Run: headless pygame with SDL's dummy video driver; simulated clock (each Clock.tick advances the game by its frame time, no real sleeping); random seed 0; keys injected as events and as key.get_pressed() state; mouse plan: one left click at the window centre at the start of phase 2, then a move to the lower-right quarter at the start of phase 3.
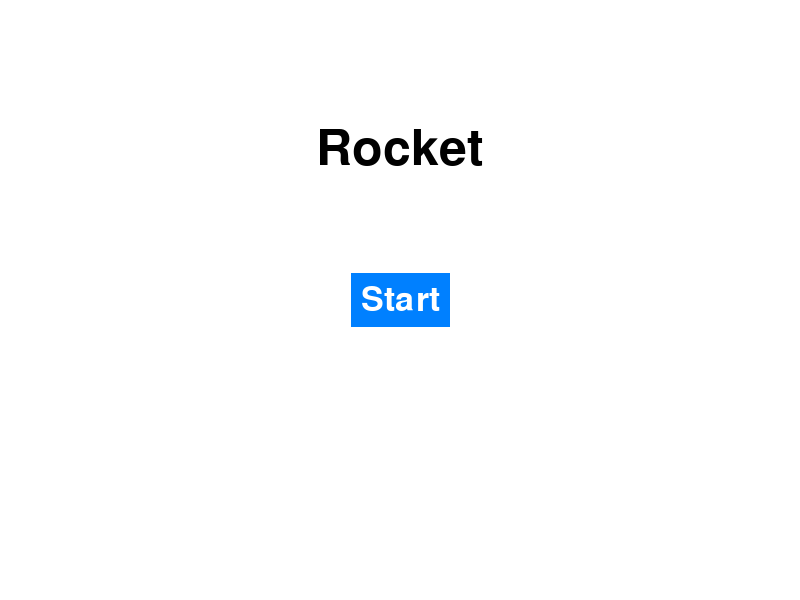
Frame 1 of 4 · flips 1–60 · no input
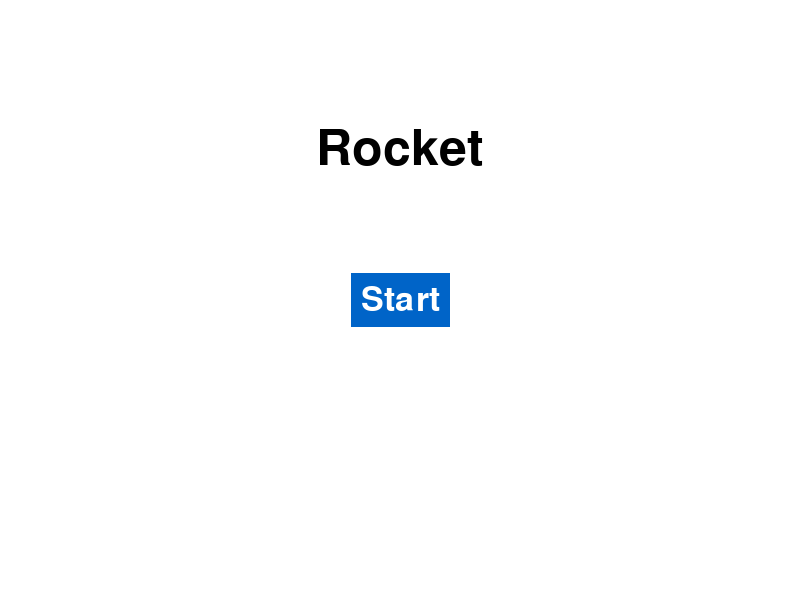
Frame 2 of 4 · flips 61–180 · clicked the window centre · tapped SPACE, RETURN · held RIGHT (→), D
Frame 3 of 4 · flips 181–300 · moved the mouse to the lower-right quarter · held DOWN (↓), S · screen same as frame 1, image omitted
Frame 4 of 4 · flips 301–420 · held LEFT (←), A, UP (↑), W · screen unchanged from frame 3, image omitted

The pygame program that drew these frames:

import pygame
import sys

# Initialize Pygame
pygame.init()

# Set up display
width, height = 800, 600
screen = pygame.display.set_mode((width, height))
pygame.display.set_caption("Rocket")

# Colors
WHITE = (255, 255, 255)
BLACK = (0, 0, 0)
BLUE = (0, 128, 255)
DARK_BLUE = (0, 100, 200)

# Fonts
title_font = pygame.font.Font(None, 74)
button_font = pygame.font.Font(None, 50)

# Text
title_text = title_font.render("Rocket", True, BLACK)
title_rect = title_text.get_rect(center=(width // 2, height // 4))

# Button
button_text = button_font.render("Start", True, WHITE)
button_rect = button_text.get_rect(center=(width // 2, height // 2))
button_color = BLUE

# Game loop
running = True
while running:
    screen.fill(WHITE)

    # Draw title
    screen.blit(title_text, title_rect)

    # Draw button
    pygame.draw.rect(screen, button_color, button_rect.inflate(20, 20))
    screen.blit(button_text, button_rect)

    # Event handling
    for event in pygame.event.get():
        if event.type == pygame.QUIT:
            running = False
        elif event.type == pygame.MOUSEBUTTONDOWN:
            if button_rect.collidepoint(event.pos):
                print("Start button clicked!")

    # Change button color on hover
    if button_rect.collidepoint(pygame.mouse.get_pos()):
        button_color = DARK_BLUE
    else:
        button_color = BLUE

    # Update display
    pygame.display.flip()

# Quit Pygame
pygame.quit()
sys.exit()
